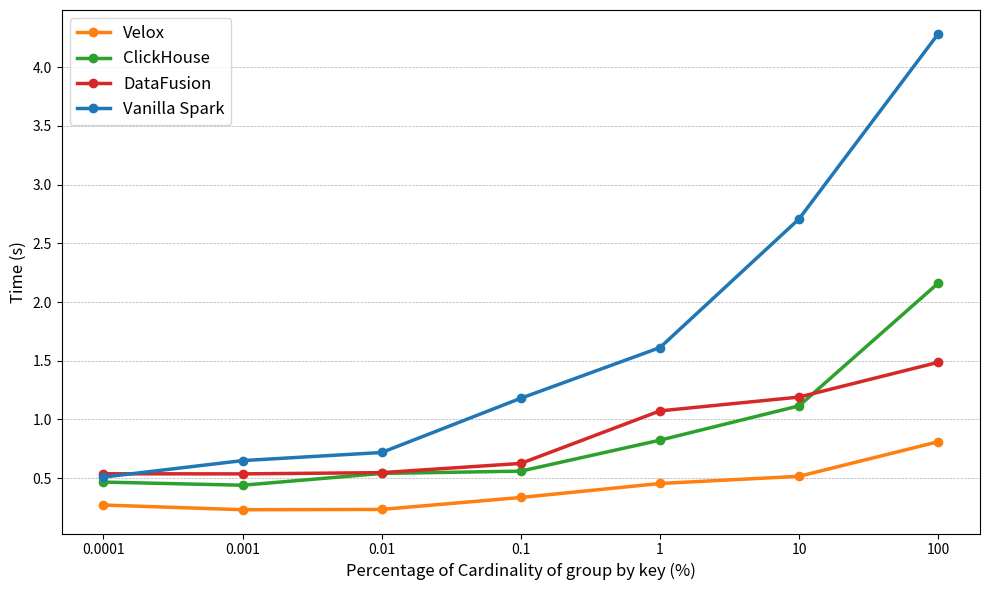

This chart was generated by the following Python code:
import matplotlib.pyplot as plt

# 整理后的数据 (使用平均持续时间)
data = {
    "Velox": [0.271392416, 0.231542992, 0.233941790, 0.335841069, 0.454718647, 0.515882849, 0.810585041],
    "ClickHouse": [0.466827268, 0.440048082, 0.540385998, 0.559965499, 0.823688917, 1.116005204, 2.161042574],
    "DataFusion": [0.537566442, 0.536595676, 0.547191619, 0.625693904, 1.072969209, 1.190704451, 1.486776731],
    "Vanilla Spark": [0.509274084, 0.649721116, 0.718738175, 1.180708772, 1.611946998, 2.707990662, 4.283880505]
}

# 查询标签（对应不同的数据文件 df1-df7）
queries = ["0.0001", "0.001", "0.01", "0.1", "1", "10", "100"]
colors = ["#ff7f0f", "#2da02d", "#d72828", "#2077b5"]

# 创建图表
plt.figure(figsize=(10, 6))

# 绘制每个系统的性能曲线
for i, (label, durations) in enumerate(data.items()):
    plt.plot(queries, durations, marker='o', label=label, color=colors[i % len(colors)], linewidth=2.5)

# 设置图表属性
plt.xlabel("Percentage of Cardinality of group by key (%)", fontsize=12)
plt.ylabel("Time (s)", fontsize=12)
plt.legend(fontsize=12)
plt.grid(True, which="major", linestyle="--", linewidth=0.5, axis='y')
plt.tight_layout()

# 显示图表
plt.show()
plt.savefig("./drawCount.png")